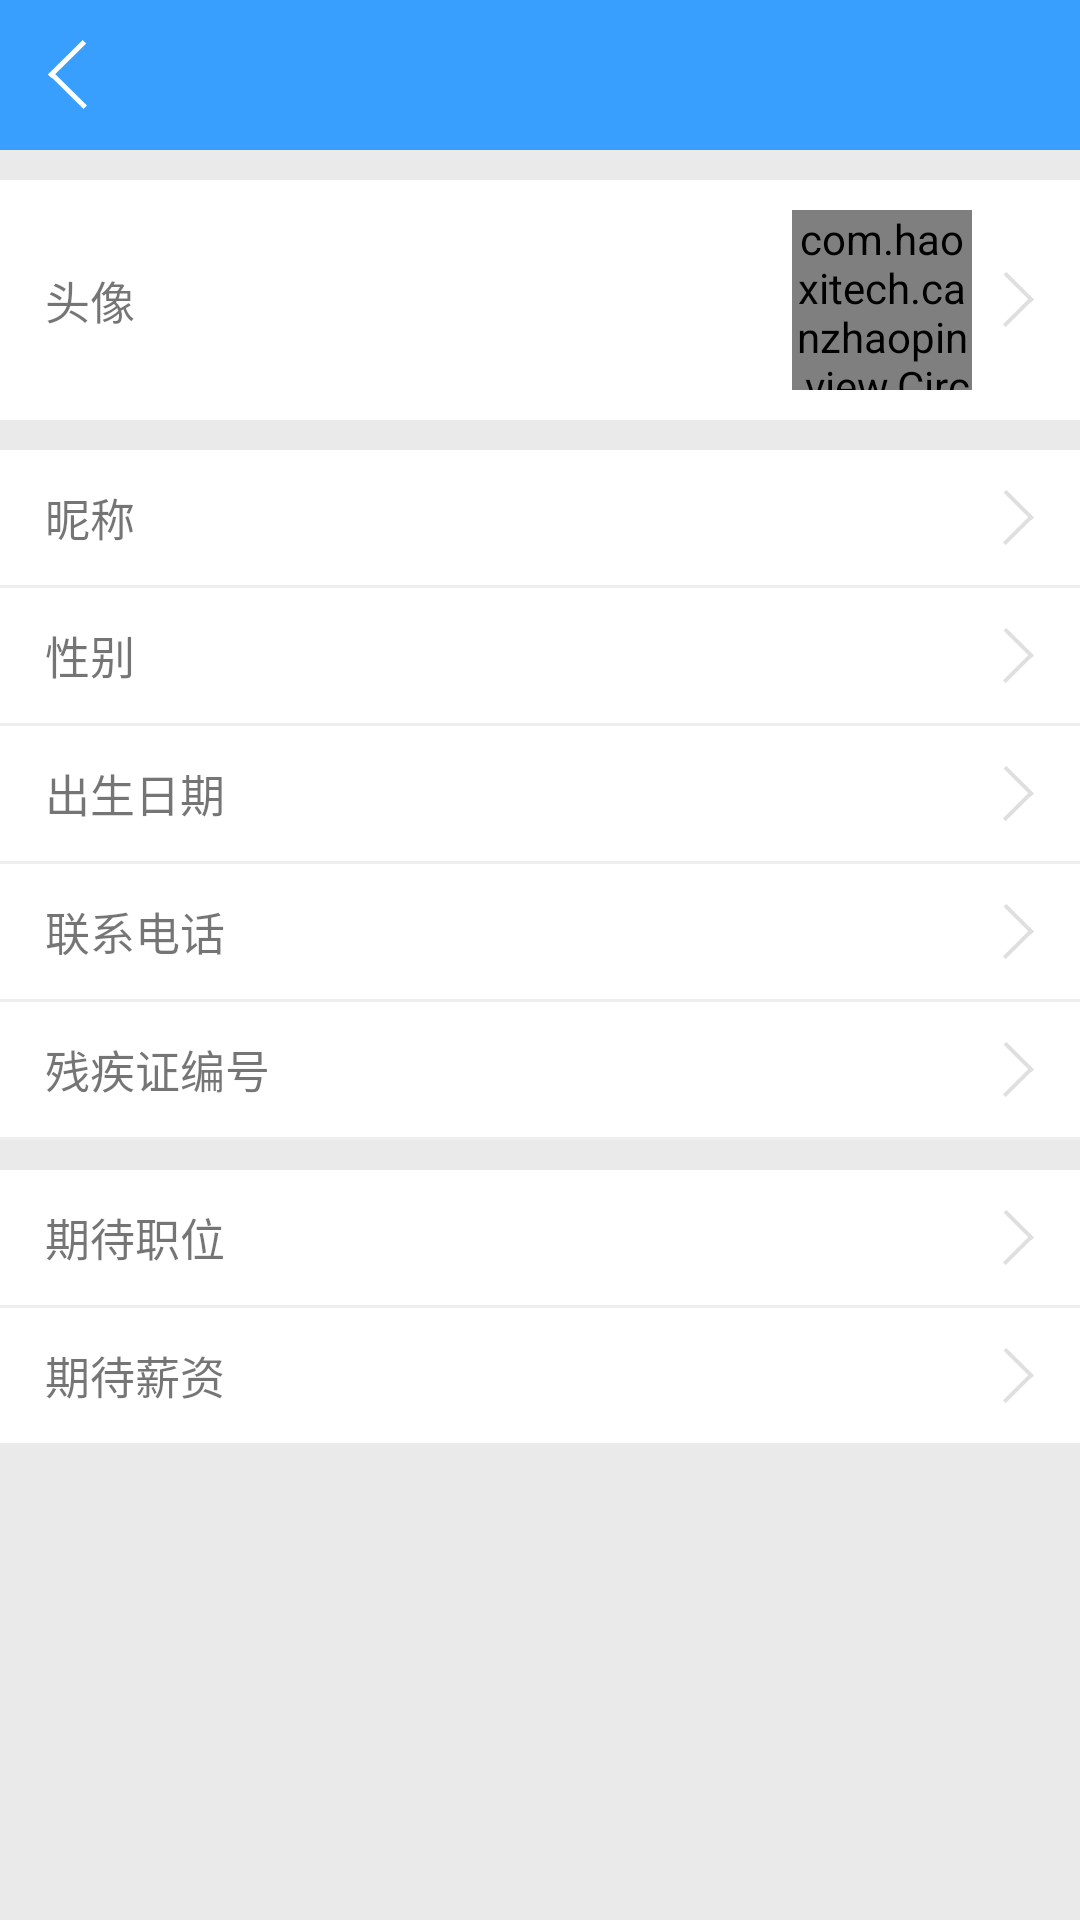

Android layout source for this screen:
<!-- AndroidManifest.xml: application theme AppTheme -->
<!-- res/layout/activity_user_info.xml -->
<?xml version="1.0" encoding="utf-8"?>
<LinearLayout xmlns:android="http://schemas.android.com/apk/res/android"
              android:layout_width="match_parent"
              android:layout_height="match_parent"
              android:id="@+id/user_info_layout"
              android:background="@color/viewBgColor"
              android:orientation="vertical">

    <include layout="@layout/layout_top"/>

    <RelativeLayout
        android:id="@+id/layout_user_head"
        android:layout_width="match_parent"
        android:layout_height="80dp"
        android:layout_marginTop="10dp"
        android:background="@color/white">

        <TextView
            android:layout_width="wrap_content"
            android:layout_height="wrap_content"
            android:layout_centerVertical="true"
            android:layout_marginLeft="15dp"
            android:text="头像"
            android:textSize="15sp"/>

        <com.haoxitech.canzhaopin.view.CircleImageView
            android:id="@+id/image_head"
            android:layout_width="60dp"
            android:layout_height="60dp"
            android:layout_centerVertical="true"
            android:layout_marginRight="10dp"
            android:layout_toLeftOf="@+id/arrow_right"
            />

        <ImageView
            android:id="@+id/arrow_right"
            android:layout_width="wrap_content"
            android:layout_height="wrap_content"
            android:layout_alignParentRight="true"
            android:layout_centerVertical="true"
            android:layout_marginRight="15dp"
            android:background="@drawable/arrow_right"/>
    </RelativeLayout>

    <LinearLayout
        android:id="@+id/layout_user_name"
        android:layout_width="match_parent"
        android:layout_height="45dp"
        android:layout_marginTop="10dp"
        android:background="@color/white"
        android:gravity="center_vertical"
        android:orientation="horizontal">

        <TextView
            android:layout_width="wrap_content"
            android:layout_height="wrap_content"
            android:layout_marginLeft="15dp"
            android:text="昵称"
            android:textSize="15sp"/>

        <TextView
            android:id="@+id/text_name"
            android:layout_width="0dp"
            android:layout_height="wrap_content"
            android:layout_marginLeft="10dp"
            android:layout_marginRight="15dp"
            android:layout_weight="1"
            android:drawablePadding="5dp"
            android:drawableRight="@drawable/arrow_right"
            android:gravity="right|center_vertical"/>
    </LinearLayout>

    <include layout="@layout/layout_line_horizontal"/>

    <LinearLayout
        android:id="@+id/layout_sex"
        android:layout_width="match_parent"
        android:layout_height="45dp"
        android:background="@color/white"
        android:gravity="center_vertical"
        android:orientation="horizontal">

        <TextView
            android:layout_width="wrap_content"
            android:layout_height="wrap_content"
            android:layout_marginLeft="15dp"
            android:text="性别"
            android:textSize="15sp"/>


        <TextView
            android:id="@+id/text_sex"
            android:layout_width="0dp"
            android:layout_height="wrap_content"
            android:layout_marginLeft="10dp"
            android:layout_marginRight="15dp"
            android:layout_weight="1"
            android:drawablePadding="5dp"
            android:drawableRight="@drawable/arrow_right"
            android:gravity="right|center_vertical"/>

    </LinearLayout>

    <include layout="@layout/layout_line_horizontal"/>

    <LinearLayout
        android:id="@+id/layout_birthday"
        android:layout_width="match_parent"
        android:layout_height="45dp"
        android:background="@color/white"
        android:gravity="center_vertical"
        android:orientation="horizontal">

        <TextView
            android:layout_width="wrap_content"
            android:layout_height="wrap_content"
            android:layout_marginLeft="15dp"
            android:text="出生日期"
            android:textSize="15sp"/>

        <TextView
            android:id="@+id/text_birthday"
            android:layout_width="0dp"
            android:layout_height="wrap_content"
            android:layout_marginLeft="10dp"
            android:layout_marginRight="15dp"
            android:layout_weight="1"
            android:drawablePadding="5dp"
            android:drawableRight="@drawable/arrow_right"
            android:gravity="right|center_vertical"/>
    </LinearLayout>

    <include layout="@layout/layout_line_horizontal"/>

    <LinearLayout
        android:id="@+id/layout_telephone"
        android:layout_width="match_parent"
        android:layout_height="45dp"
        android:background="@color/white"
        android:gravity="center_vertical"
        android:orientation="horizontal">

        <TextView
            android:layout_width="wrap_content"
            android:layout_height="wrap_content"
            android:layout_marginLeft="15dp"
            android:text="联系电话"
            android:textSize="15sp"/>

        <TextView
            android:id="@+id/text_telephone"
            android:layout_width="0dp"
            android:layout_height="wrap_content"
            android:layout_marginLeft="10dp"
            android:layout_marginRight="15dp"
            android:layout_weight="1"
            android:drawablePadding="5dp"
            android:drawableRight="@drawable/arrow_right"
            android:gravity="right|center_vertical"/>
    </LinearLayout>

    <include layout="@layout/layout_line_horizontal"/>

    <LinearLayout
        android:id="@+id/layout_num"
        android:layout_width="match_parent"
        android:layout_height="45dp"
        android:background="@color/white"
        android:gravity="center_vertical"
        android:orientation="horizontal">

        <TextView
            android:layout_width="wrap_content"
            android:layout_height="wrap_content"
            android:layout_marginLeft="15dp"
            android:text="残疾证编号"
            android:textSize="15sp"/>

        <TextView
            android:id="@+id/text_num"
            android:layout_width="0dp"
            android:layout_height="wrap_content"
            android:layout_marginLeft="10dp"
            android:layout_marginRight="15dp"
            android:layout_weight="1"
            android:drawablePadding="5dp"
            android:drawableRight="@drawable/arrow_right"
            android:gravity="right|center_vertical"/>
    </LinearLayout>

    <include layout="@layout/layout_line_horizontal"/>

    <LinearLayout
        android:id="@+id/layout_positin"
        android:layout_width="match_parent"
        android:layout_height="45dp"
        android:layout_marginTop="10dp"
        android:background="@color/white"
        android:gravity="center_vertical"
        android:orientation="horizontal">

        <TextView
            android:layout_width="wrap_content"
            android:layout_height="wrap_content"
            android:layout_marginLeft="15dp"
            android:text="期待职位"
            android:textSize="15sp"/>

        <TextView
            android:id="@+id/text_expect_job"
            android:layout_width="0dp"
            android:layout_height="wrap_content"
            android:layout_marginLeft="10dp"
            android:layout_marginRight="15dp"
            android:layout_weight="1"
            android:drawablePadding="5dp"
            android:drawableRight="@drawable/arrow_right"
            android:gravity="right|center_vertical"/>
    </LinearLayout>

    <include layout="@layout/layout_line_horizontal"/>

    <LinearLayout
        android:id="@+id/layout_salary"
        android:layout_width="match_parent"
        android:layout_height="45dp"
        android:background="@color/white"
        android:gravity="center_vertical"
        android:orientation="horizontal">

        <TextView
            android:layout_width="wrap_content"
            android:layout_height="wrap_content"
            android:layout_marginLeft="15dp"
            android:text="期待薪资"
            android:textSize="15sp"/>

        <TextView
            android:id="@+id/text_expect_salary"
            android:layout_width="0dp"
            android:layout_height="wrap_content"
            android:layout_marginLeft="10dp"
            android:layout_marginRight="15dp"
            android:layout_weight="1"
            android:drawablePadding="5dp"
            android:drawableRight="@drawable/arrow_right"
            android:gravity="right|center_vertical"/>
    </LinearLayout>


</LinearLayout>
<!-- res/layout/layout_top.xml (included above) -->
<?xml version="1.0" encoding="utf-8"?>
<LinearLayout xmlns:android="http://schemas.android.com/apk/res/android"
    android:layout_width="match_parent"
    android:layout_height="wrap_content"
    android:orientation="vertical">

    <RelativeLayout
        android:layout_width="match_parent"
        android:layout_height="50dp"
        android:background="@color/topViewColor">


        <LinearLayout
            android:id="@+id/activity_back_btn"
            android:layout_width="50dp"
            android:layout_height="match_parent"
            android:layout_alignParentLeft="true"
            android:gravity="center">

            <ImageButton
                android:layout_width="wrap_content"
                android:layout_height="wrap_content"
                android:layout_centerVertical="true"
                android:layout_marginRight="5dp"
                android:background="@drawable/back_btn" />
        </LinearLayout>

        <ImageButton
            android:id="@+id/activity_right_btn"
            android:layout_width="wrap_content"
            android:layout_height="wrap_content"
            android:layout_alignParentRight="true"
            android:layout_centerVertical="true"
            android:layout_marginRight="10dp"
            android:visibility="gone" />

        <ToggleButton
            android:id="@+id/activity_btn_collection"
            android:layout_width="30dp"
            android:layout_height="30dp"
            android:layout_alignParentRight="true"
            android:layout_centerVertical="true"
            android:layout_marginRight="10dp"
            android:background="@drawable/collection_btn_bg"
            android:padding="5dp"
            android:textColor="@color/white"
            android:textOff="@null"
            android:textOn="@null"
            android:visibility="gone" />

        <TextView
            android:id="@+id/activity_right_text"
            android:layout_width="wrap_content"
            android:layout_height="wrap_content"
            android:layout_alignParentRight="true"
            android:layout_centerVertical="true"
            android:layout_marginRight="10dp"
            android:gravity="center"
            android:textColor="@color/white"
            android:textSize="17sp"
            android:visibility="gone" />

        <TextView
            android:id="@+id/activity_title_text"
            android:layout_width="wrap_content"
            android:layout_height="40dp"
            android:layout_centerInParent="true"
            android:layout_centerVertical="true"
            android:layout_marginLeft="40dp"
            android:gravity="center"
            android:maxEms="12"
            android:singleLine="true"
            android:textColor="@color/white"
            android:textSize="17sp" />

    </RelativeLayout>

</LinearLayout>
<!-- res/layout/layout_line_horizontal.xml (included above) -->
<?xml version="1.0" encoding="utf-8"?>
<LinearLayout xmlns:android="http://schemas.android.com/apk/res/android"
              android:orientation="vertical"
              android:layout_width="match_parent"
              android:layout_height="1dp">

    <TextView
        android:layout_width="match_parent"
        android:layout_height="1dp"
        android:background="#eeeeee"/>
</LinearLayout>
<!-- resources referenced by this layout -->
<resources>
  <color name="topViewColor">#389fff</color>
  <color name="viewBgColor">#eaeaea</color>
  <color name="white">#ffffff</color>
  <!-- drawable arrow_right: png bitmap (drawable-xhdpi, 1372 bytes) -->
  <!-- drawable back_btn: png bitmap (drawable-xhdpi, 1401 bytes) -->
  <!-- drawable collection_btn_bg (drawable) -->
  <?xml version="1.0" encoding="utf-8"?>
  <selector xmlns:android="http://schemas.android.com/apk/res/android">
      <item android:drawable="@drawable/collection" android:state_checked="false" />
      <item android:drawable="@drawable/collection_a" android:state_checked="true" />
  </selector>
  <style name="AppTheme" parent="Theme.AppCompat.Light.DarkActionBar">
          
          <item name="colorPrimary">@color/colorPrimary</item>
          <item name="colorPrimaryDark">@color/colorPrimaryDark</item>
          <item name="colorAccent">@color/colorAccent</item>
          <item name="android:windowNoTitle">true</item>
      </style>
  <!-- drawable collection: png bitmap (drawable-xhdpi, 1817 bytes) -->
  <!-- drawable collection_a: png bitmap (drawable-xhdpi, 1552 bytes) -->
  <color name="colorPrimary">#3F51B5</color>
  <color name="colorPrimaryDark">#303F9F</color>
  <color name="colorAccent">#FF4081</color>
</resources>
